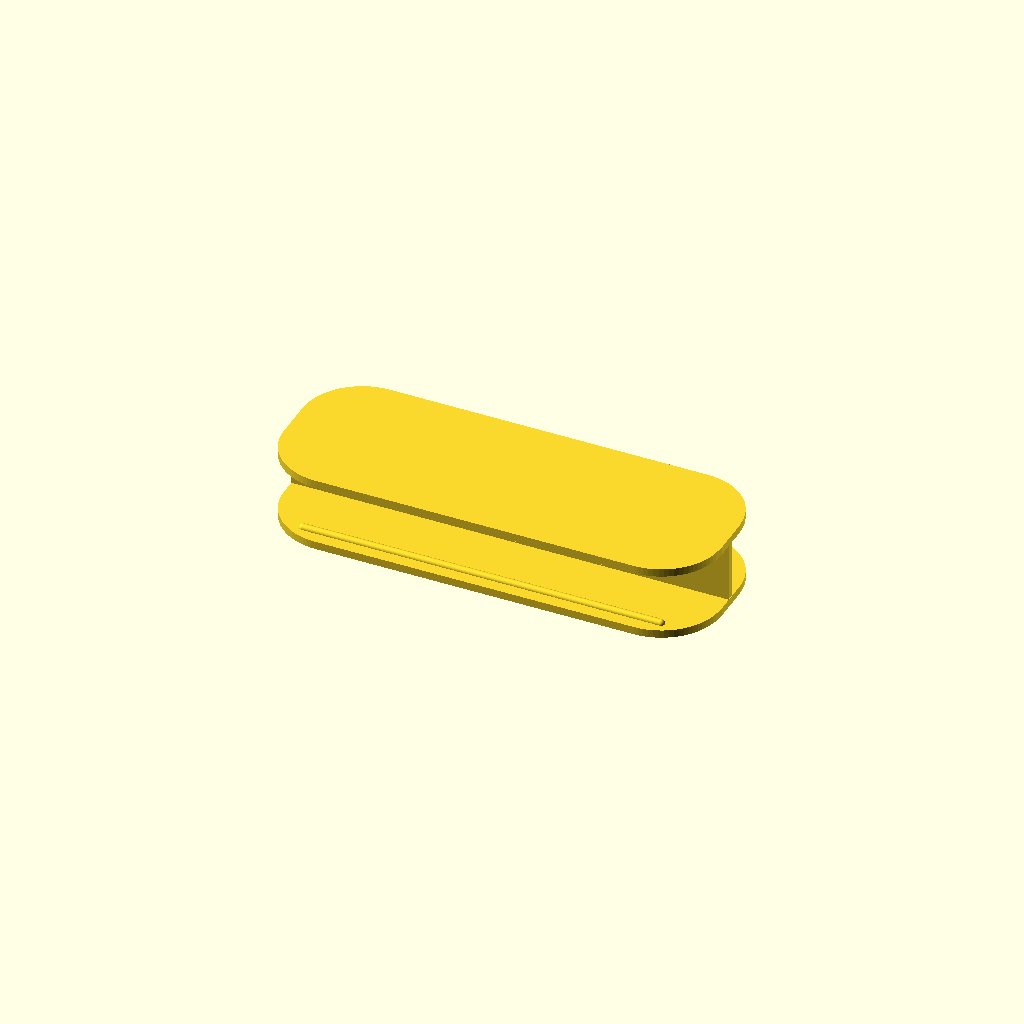
Cell 1: the model at its default parameters.
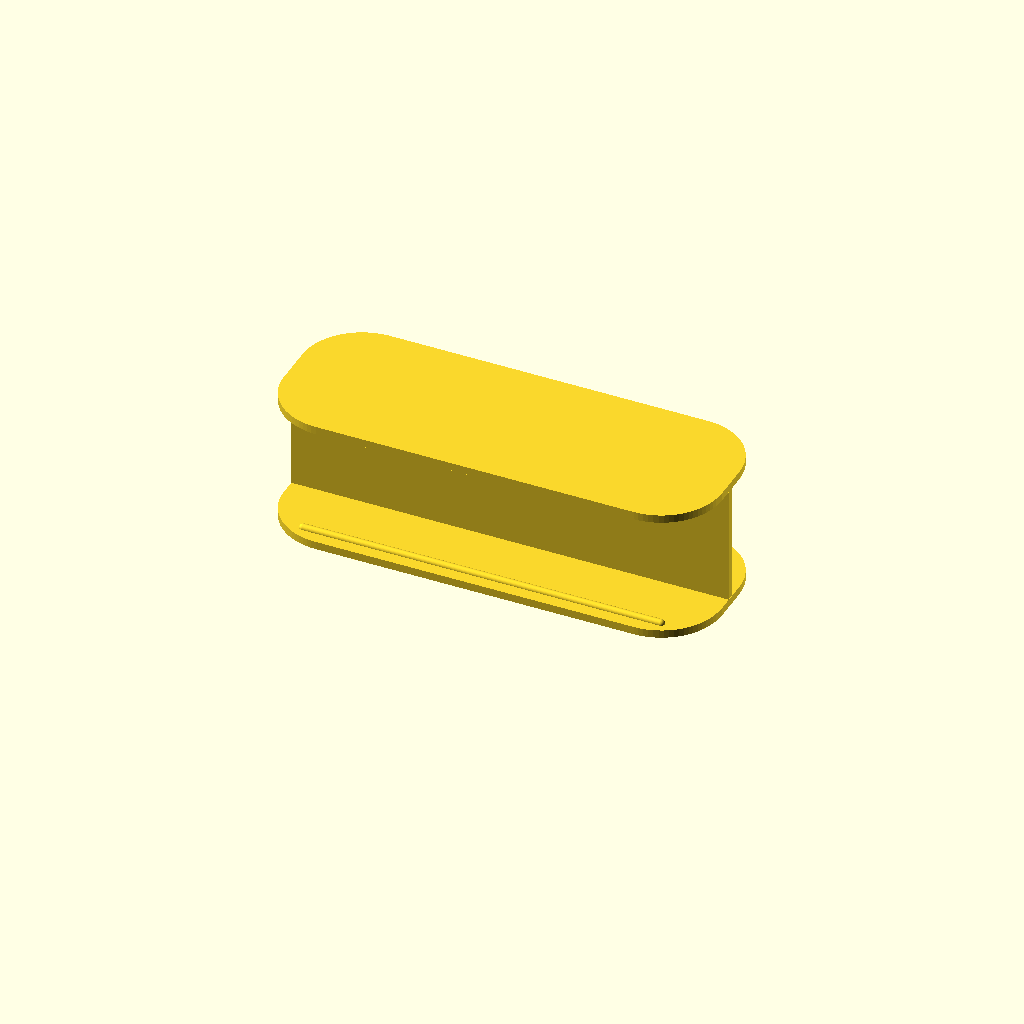
Cell 2 — gap set to 30, the other parameters unchanged.
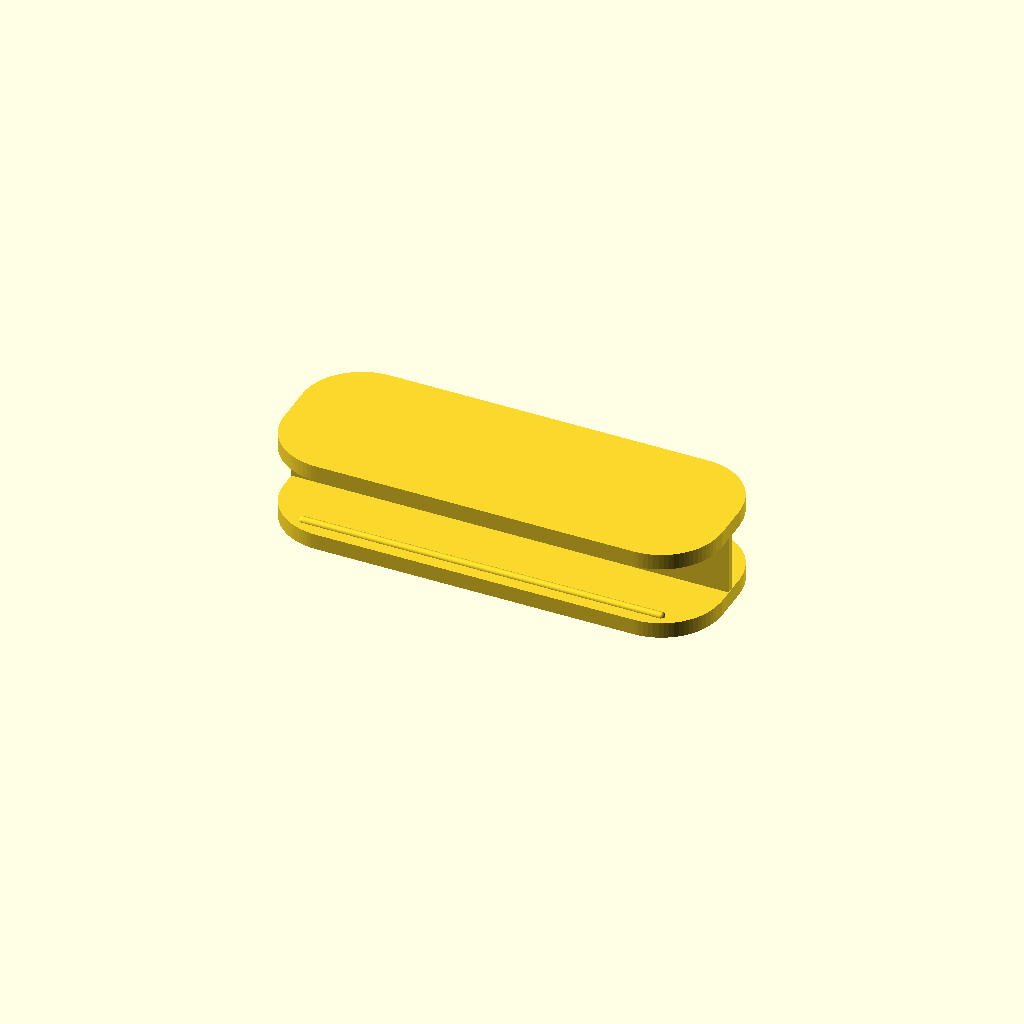
Cell 3 — plate_thick set to 4, the other parameters unchanged.
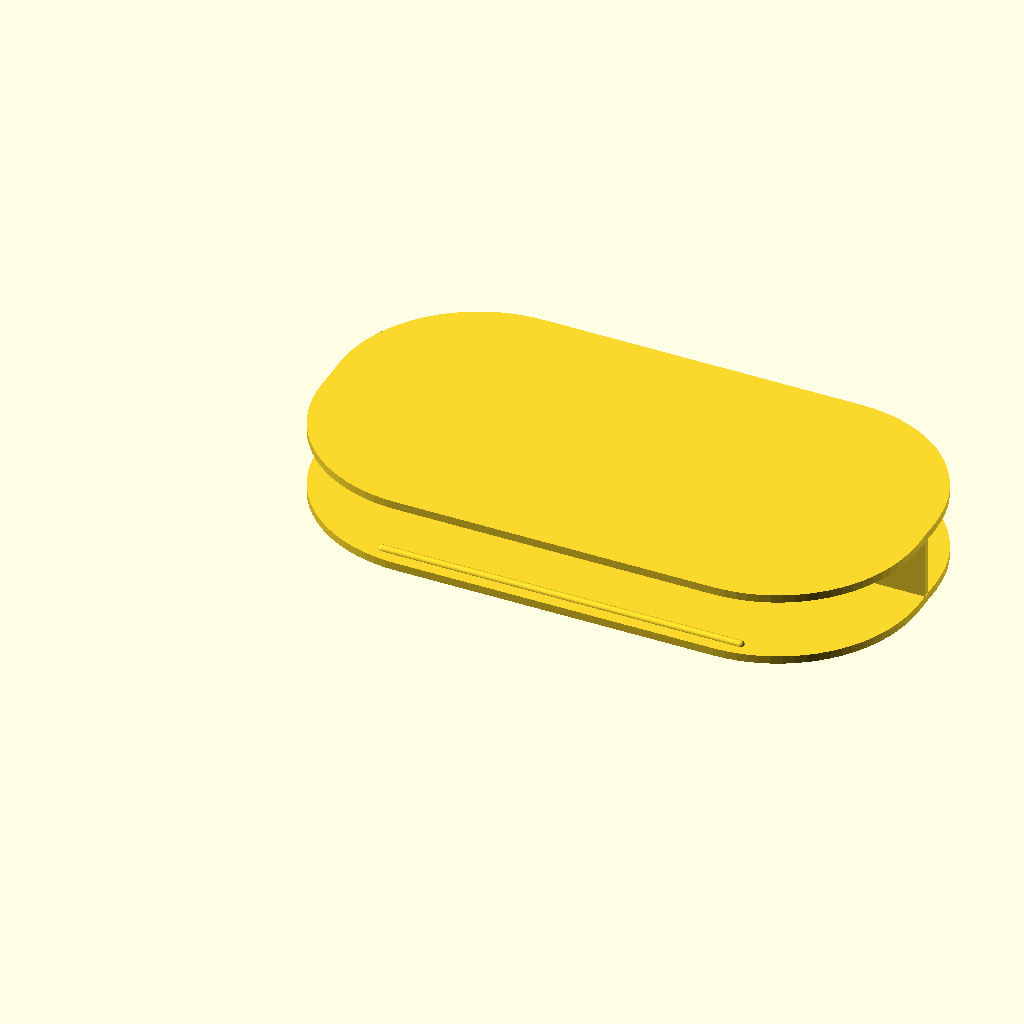
Cell 4: width = 80 (everything else at default).
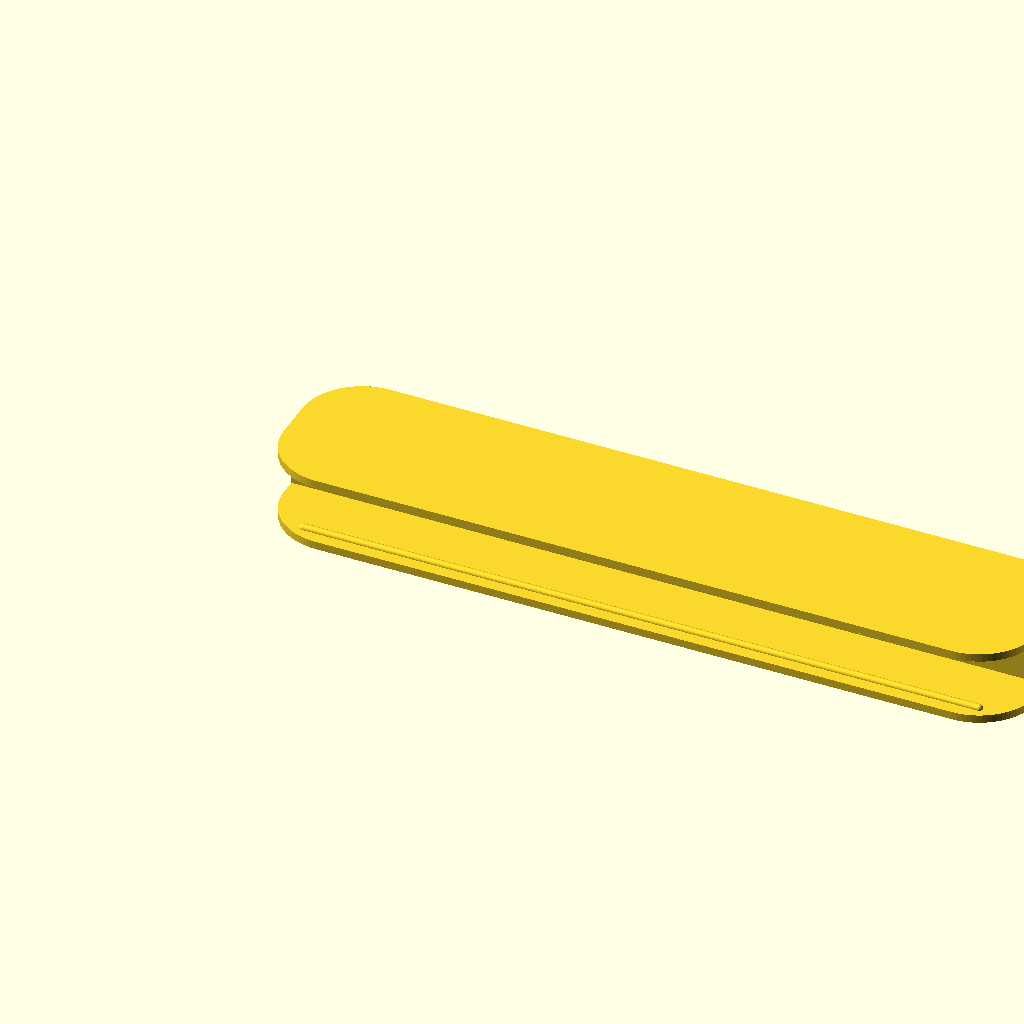
Cell 5: the same model with flat_length = 160.
One fixed orthographic camera (rotation 55°, 0°, 25°; colour scheme Cornfield) for every cell.
The OpenSCAD source (models/ikea-eilif-screen-connector/ikea-eilif-screen-connector.scad):
// --- 사용자 설정값 (단위: mm) ---
gap = 15;            
plate_thick = 2;     
web_thick = 2;       
width = 40;          
flat_length = 80;    
end_flat_w = 10;     
$fn = 80;            

// --- 리지(볼록한 부분) 상세 설정 ---
ridge_visible_h = 1.0; 
ridge_diam = ridge_visible_h * 2; 
edge_offset = 4.0;     
ridge_extra_len = 10;  

module eilif_connector_v24_silver() {
    end_cap_len = (width - end_flat_w) / 2; 
    total_len = flat_length + (end_cap_len * 2);
    
    custom_plate(flat_length, width, end_flat_w, end_cap_len, plate_thick);
    
    translate([0, 0, gap + plate_thick])
        custom_plate(flat_length, width, end_flat_w, end_cap_len, plate_thick);
    
    translate([0, (width/2) - (web_thick/2), plate_thick])
        cube([total_len, web_thick, gap]);
    
    ridge_len = flat_length + ridge_extra_len;
    x_ridge_start = (total_len - ridge_len) / 2;
    ridge_y_pos = [edge_offset, width - edge_offset];
    
    for (y = ridge_y_pos) {
        translate([x_ridge_start, y, plate_thick])
            rounded_ridge_capsule(ridge_len, ridge_diam);
        
        translate([x_ridge_start, y, plate_thick + gap])
            rounded_ridge_capsule(ridge_len, ridge_diam);
    }
}

module custom_plate(L, W, EF, ECL, T) {
    hull() {
        translate([ECL, 0, 0]) cube([L, W, T]);
        translate([ECL, ECL, 0]) cylinder(r=ECL, h=T);
        translate([ECL, W-ECL, 0]) cylinder(r=ECL, h=T);
        translate([0, (W-EF)/2, 0]) cube([0.1, EF, T]); 
        translate([L+ECL, ECL, 0]) cylinder(r=ECL, h=T);
        translate([L+ECL, W-ECL, 0]) cylinder(r=ECL, h=T);
        translate([L+ECL*2, (W-EF)/2, 0]) cube([0.1, EF, T]); 
    }
}

module rounded_ridge_capsule(L, D) {
    rotate([0, 90, 0])
    hull() {
        sphere(d=D);
        translate([0, 0, L]) sphere(d=D);
    }
}

eilif_connector_v24_silver();
Parameter table extracted from the source (name, type, default, range or options):
gap: number, default 15
plate_thick: number, default 2
web_thick: number, default 2
width: number, default 40
flat_length: number, default 80
end_flat_w: number, default 10
ridge_visible_h: number, default 1
edge_offset: number, default 4
ridge_extra_len: number, default 10
